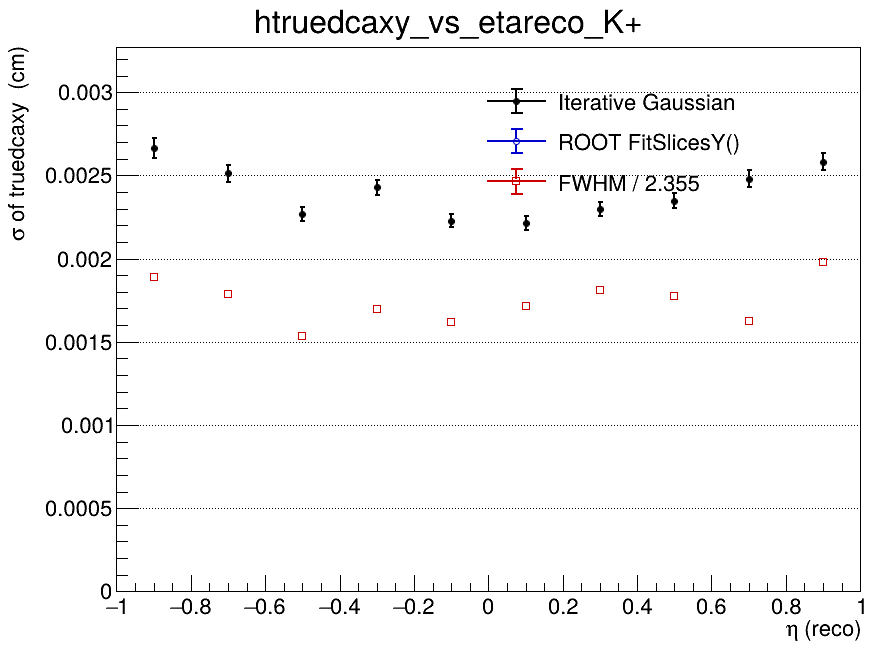

Source data for this figure (header and first rows):
x_low, x_high, x_center, entries, iterative_mean, iterative_mean_error, iterative_sigma, iterative_sigma_error, iterative_chi2_ndf, iterative_iterations, iterative_fit_status, fitslicesy_sigma, fitslicesy_sigma_error, fwhm, fwhm_sigma
-1, -0.8, -0.9, 3701, -0.000188, 5.20194769904e-05, 0.002665, 6.0877396958e-05, 2.032, 2, 0, 0, 0, 0.004447, 0.001888
-0.8, -0.6, -0.7, 4251, -0.0002574, 4.50914908551e-05, 0.002512, 5.10340114126e-05, 2.21, 3, 0, 0, 0, 0.004205, 0.001786
-0.6, -0.4, -0.5, 4373, -0.0001594, 3.93983678689e-05, 0.002268, 4.22321868077e-05, 2.021, 3, 0, 0, 0, 0.003617, 0.001536
-0.4, -0.2, -0.3, 4540, -0.0002166, 4.17000038701e-05, 0.002429, 4.62341722435e-05, 2.877, 3, 0, 0, 0, 0.004002, 0.0017
-0.2, 0, -0.1, 4667, -0.0002495, 3.77290821607e-05, 0.002227, 3.97674246573e-05, 2.245, 3, 0, 0, 0, 0.003811, 0.001618
0, 0.2, 0.1, 4475, -0.0002333, 3.83349478754e-05, 0.002213, 4.09944991586e-05, 1.847, 4, 0, 0, 0, 0.004039, 0.001715
0.2, 0.4, 0.3, 4563, -0.000183, 3.94031092108e-05, 0.002299, 4.24661235327e-05, 2.052, 4, 0, 0, 0, 0.004268, 0.001813
0.4, 0.6, 0.5, 4350, -0.0002286, 4.10100425406e-05, 0.002348, 4.63626378606e-05, 2.743, 3, 0, 0, 0, 0.004173, 0.001772
0.6, 0.8, 0.7, 4220, -0.0002698, 4.44832457085e-05, 0.002481, 5.00636810435e-05, 2.525, 2, 0, 0, 0, 0.003823, 0.001624
0.8, 1, 0.9, 3736, -7.90095628015e-05, 4.91024970225e-05, 0.002582, 5.22790657937e-05, 1.137, 2, 0, 0, 0, 0.004661, 0.001979
